24-way image classification set "dataset2mo" from GitHub (lei047483-a11y/TCM-MicroScope); label vocabulary: arborvitae seed, baiziren, banxiaqu, chinese angelica, chuanqiong, cinnabar, cinnamon bark, codonopsis root, cuwuweizi, danggui, dangshen, fuling, honey fried astragalus, honey fried licorice, poria, processed pinellia, rougui, sour jujube seed, suanzaoren, szechuan lovage rhizome, vinegar processed schisandra, zhigancao, zhihuangqi, zhusha.

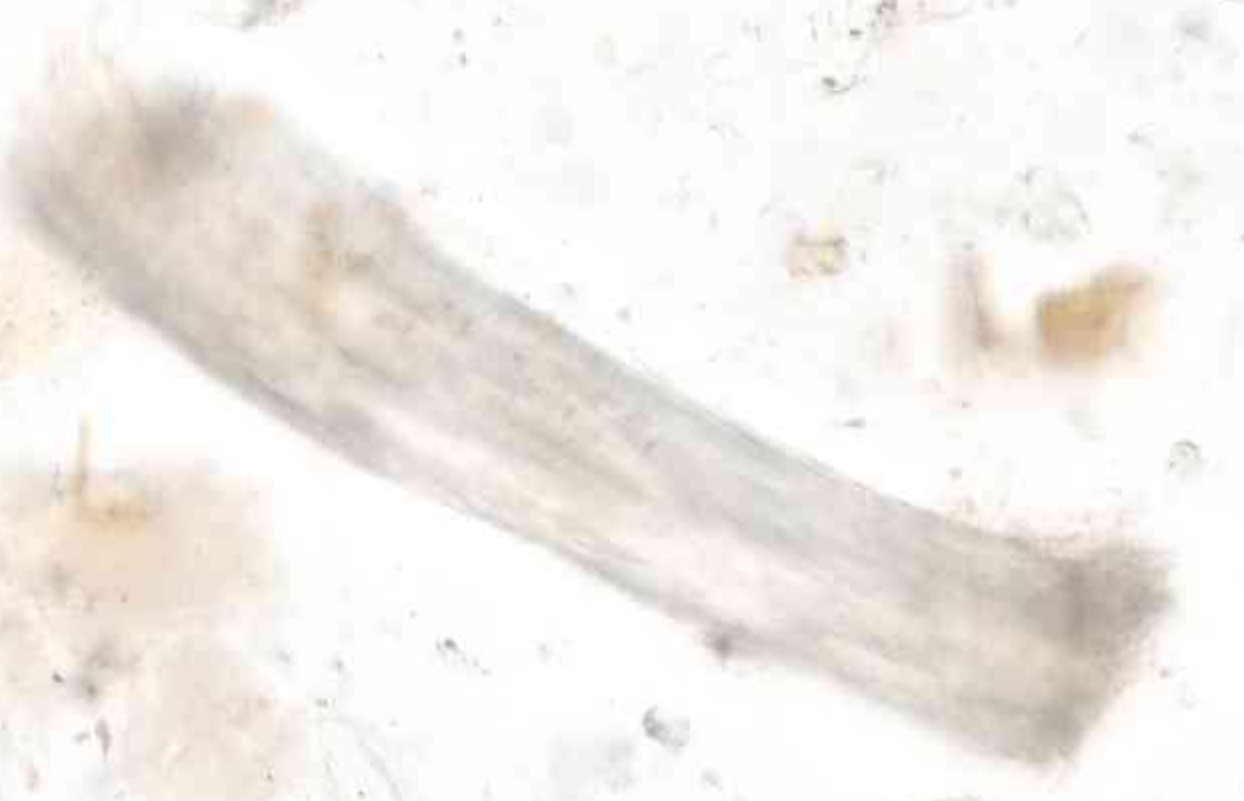
Label: honey fried astragalus

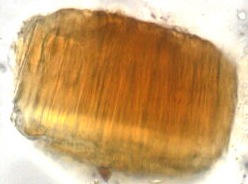
Label: banxiaqu

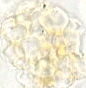
Label: sour jujube seed

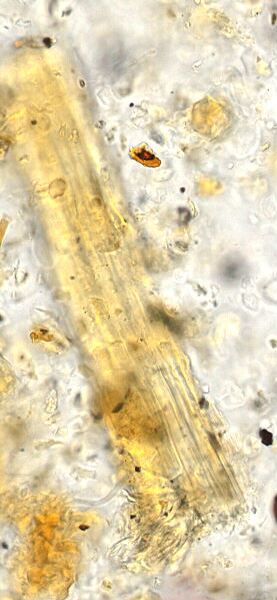
Label: honey fried licorice

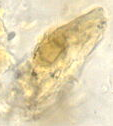
Label: cinnamon bark

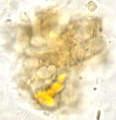
Label: szechuan lovage rhizome
